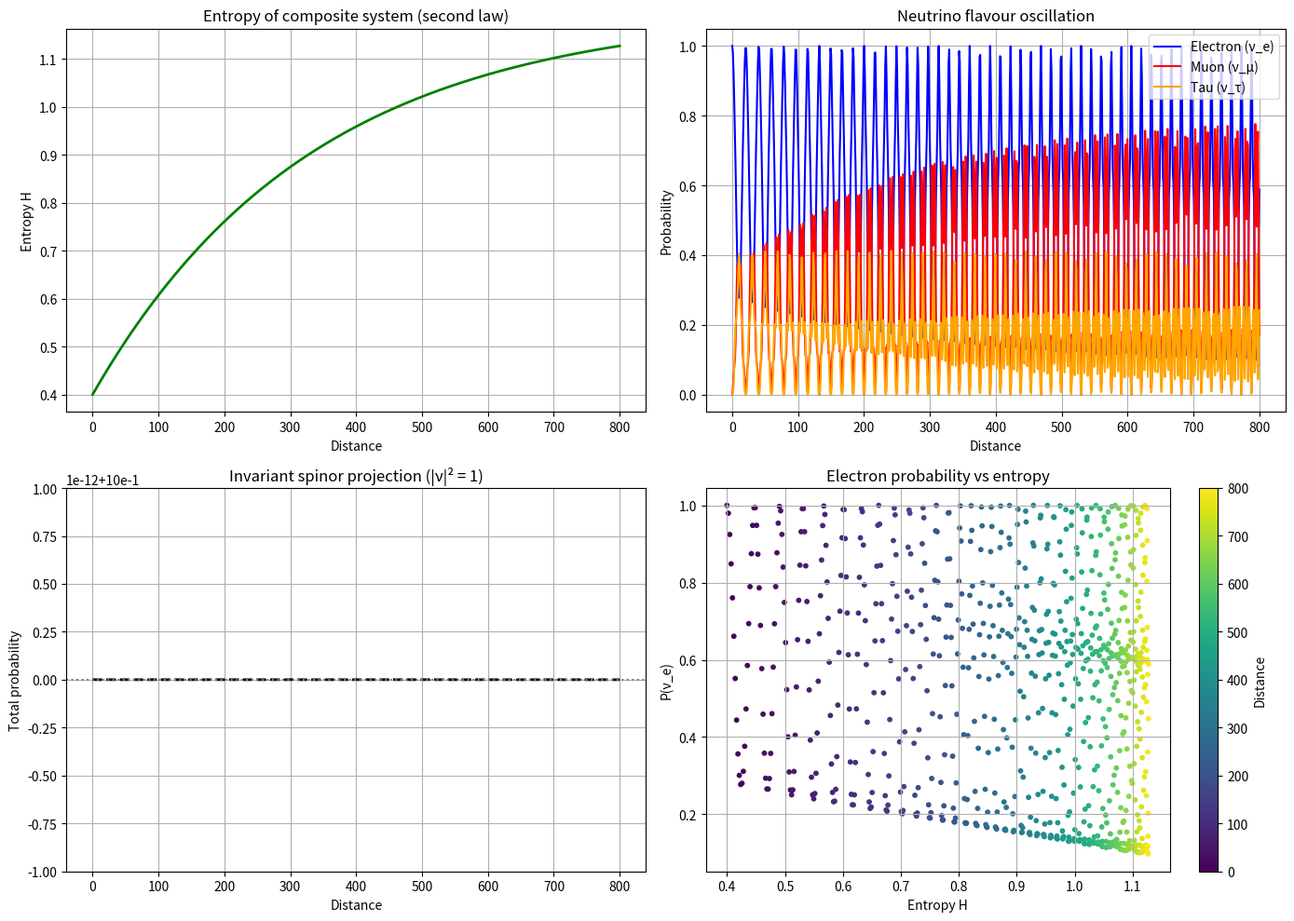

Here is the Python script that generated this plot:
import numpy as np
import matplotlib.pyplot as plt
import math

# ---------- SuperTrace and Entropy functions (from earlier) ----------
ALPHA = 1.0 / (math.pi - math.e)

def supertrace_from_coeffs(C):
    """Compute alternating sum of |C_i| (i even -> boson +, i odd -> fermion -)."""
    S = 0.0
    for idx, coeff in enumerate(C):
        sign = 1 if (idx % 2 == 0) else -1
        S += sign * abs(coeff)
    return S

def entropy_from_supertrace(S, N, alpha=ALPHA):
    """H = -alpha * (|S|/N) * log(|S|/N)"""
    if S == 0:
        return 0.0
    p = abs(S) / N
    if p <= 0:
        return 0.0
    return -alpha * p * math.log(p)

def invariant_mass(S, H):
    return abs(S) * math.exp(-H)

# ---------- Neutrino oscillation model ----------
def neutrino_oscillation_with_entropy(
        distance_max=1000, num_points=500,
        initial_H=0.5, K=3, seed=42):
    """
    Simulate neutrino oscillation where the mixing angles and mass splittings
    depend on the local entropy H of the surrounding composite particle system.
    The entropy evolves with distance due to interaction.
    """
    np.random.seed(seed)
    
    # ---- 1. Define mass eigenstates and mixing matrix ----
    # We use 3 flavours (electron, muon, tau)
    # The mixing matrix U will be parametrized by three angles,
    # which we make functions of H.
    def mixing_matrix(H):
        # For simplicity, we set angles as linear functions of H.
        # This mimics the effect of the medium on neutrino mixing.
        theta12 = np.radians(30 + 10 * (H - 0.5))
        theta13 = np.radians(5  + 15 * (H - 0.5))
        theta23 = np.radians(45 - 20 * (H - 0.5))
        # Build PMNS-like matrix (real for simplicity)
        c12, s12 = np.cos(theta12), np.sin(theta12)
        c13, s13 = np.cos(theta13), np.sin(theta13)
        c23, s23 = np.cos(theta23), np.sin(theta23)
        U = np.array([
            [c12*c13, s12*c13, s13],
            [-s12*c23 - c12*s13*s23, c12*c23 - s12*s13*s23, c13*s23],
            [s12*s23 - c12*s13*c23, -c12*s23 - s12*s13*c23, c13*c23]
        ])
        return U
    
    # ---- 2. Mass squared differences as functions of H ----
    # We assume they scale with entropy: larger H => larger mass differences
    def mass_splittings(H):
        # Base values in arbitrary units
        dm21_base = 0.5
        dm31_base = 2.0
        # Scale with H (entropy)
        return dm21_base * (1 + 0.5*H), dm31_base * (1 + 0.5*H)
    
    # ---- 3. Entropy evolution with distance ----
    # We model the composite particle's entropy as slowly increasing
    # due to energy exchange with the neutrino (like the second law).
    # We'll use a logistic-like increase from initial_H to a max.
    H_max = 1.2
    H0 = initial_H
    L = np.linspace(0, distance_max, num_points)
    # Entropy grows with distance and saturates
    H = H0 + (H_max - H0) * (1 - np.exp(-0.003 * L))
    
    # ---- 4. Initial neutrino state (from beta decay) ----
    # We assume a neutron decay produces an electron antineutrino
    # which is a superposition of mass eigenstates.
    # At L=0, we set the flavour state as pure electron neutrino.
    flavour_init = np.array([1.0, 0.0, 0.0])  # electron neutrino
    
    # ---- 5. Propagation ----
    # For each distance, compute the evolved flavour probabilities.
    prob = np.zeros((num_points, 3))
    total_prob = np.zeros(num_points)
    
    for i, l in enumerate(L):
        U = mixing_matrix(H[i])
        dm21, dm31 = mass_splittings(H[i])
        # Convert initial flavour to mass basis
        mass_init = U.T @ flavour_init  # real orthogonal -> inverse is transpose
        # Phases: phi1=0 (common), phi2 = -dm21 * l / (2E), phi3 = -dm31 * l / (2E)
        E = 1.0  # arbitrary energy
        phases = np.array([0.0, -dm21 * l / (2*E), -dm31 * l / (2*E)])
        mass_evolved = mass_init * np.exp(1j * phases)
        # Back to flavour basis
        flavour_evolved = U @ mass_evolved
        prob[i, :] = np.abs(flavour_evolved)**2
        total_prob[i] = np.sum(prob[i, :])
    
    # ---- 6. Plot results ----
    fig, axes = plt.subplots(2, 2, figsize=(14, 10))
    
    # Entropy vs distance
    axes[0,0].plot(L, H, 'g-', linewidth=2)
    axes[0,0].set_xlabel('Distance')
    axes[0,0].set_ylabel('Entropy H')
    axes[0,0].set_title('Entropy of composite system (second law)')
    axes[0,0].grid(True)
    
    # Flavour probabilities
    axes[0,1].plot(L, prob[:,0], 'b-', label='Electron (ν_e)')
    axes[0,1].plot(L, prob[:,1], 'r-', label='Muon (ν_μ)')
    axes[0,1].plot(L, prob[:,2], 'orange', label='Tau (ν_τ)')
    axes[0,1].set_xlabel('Distance')
    axes[0,1].set_ylabel('Probability')
    axes[0,1].set_title('Neutrino flavour oscillation')
    axes[0,1].legend()
    axes[0,1].grid(True)
    
    # Total probability (should be 1)
    axes[1,0].plot(L, total_prob, 'k--', linewidth=2)
    axes[1,0].axhline(1, color='gray', linestyle=':')
    axes[1,0].set_xlabel('Distance')
    axes[1,0].set_ylabel('Total probability')
    axes[1,0].set_title('Invariant spinor projection (|ν|² = 1)')
    axes[1,0].grid(True)
    
    # Phase space: probability of electron vs entropy
    axes[1,1].scatter(H, prob[:,0], c=L, cmap='viridis', s=10)
    axes[1,1].set_xlabel('Entropy H')
    axes[1,1].set_ylabel('P(ν_e)')
    axes[1,1].set_title('Electron probability vs entropy')
    axes[1,1].grid(True)
    plt.colorbar(axes[1,1].collections[0], ax=axes[1,1], label='Distance')
    
    plt.tight_layout()
    plt.show()
    
    # ---- 7. Print some values ----
    print(f"Initial H = {H[0]:.3f}, final H = {H[-1]:.3f}")
    print(f"Final probabilities: ν_e={prob[-1,0]:.3f}, ν_μ={prob[-1,1]:.3f}, ν_τ={prob[-1,2]:.3f}")
    print(f"Max deviation from total probability = 1: {np.max(np.abs(total_prob - 1)):.2e}")

# ---------- Run the simulation ----------
if __name__ == "__main__":
    neutrino_oscillation_with_entropy(distance_max=800, num_points=800, initial_H=0.4)
